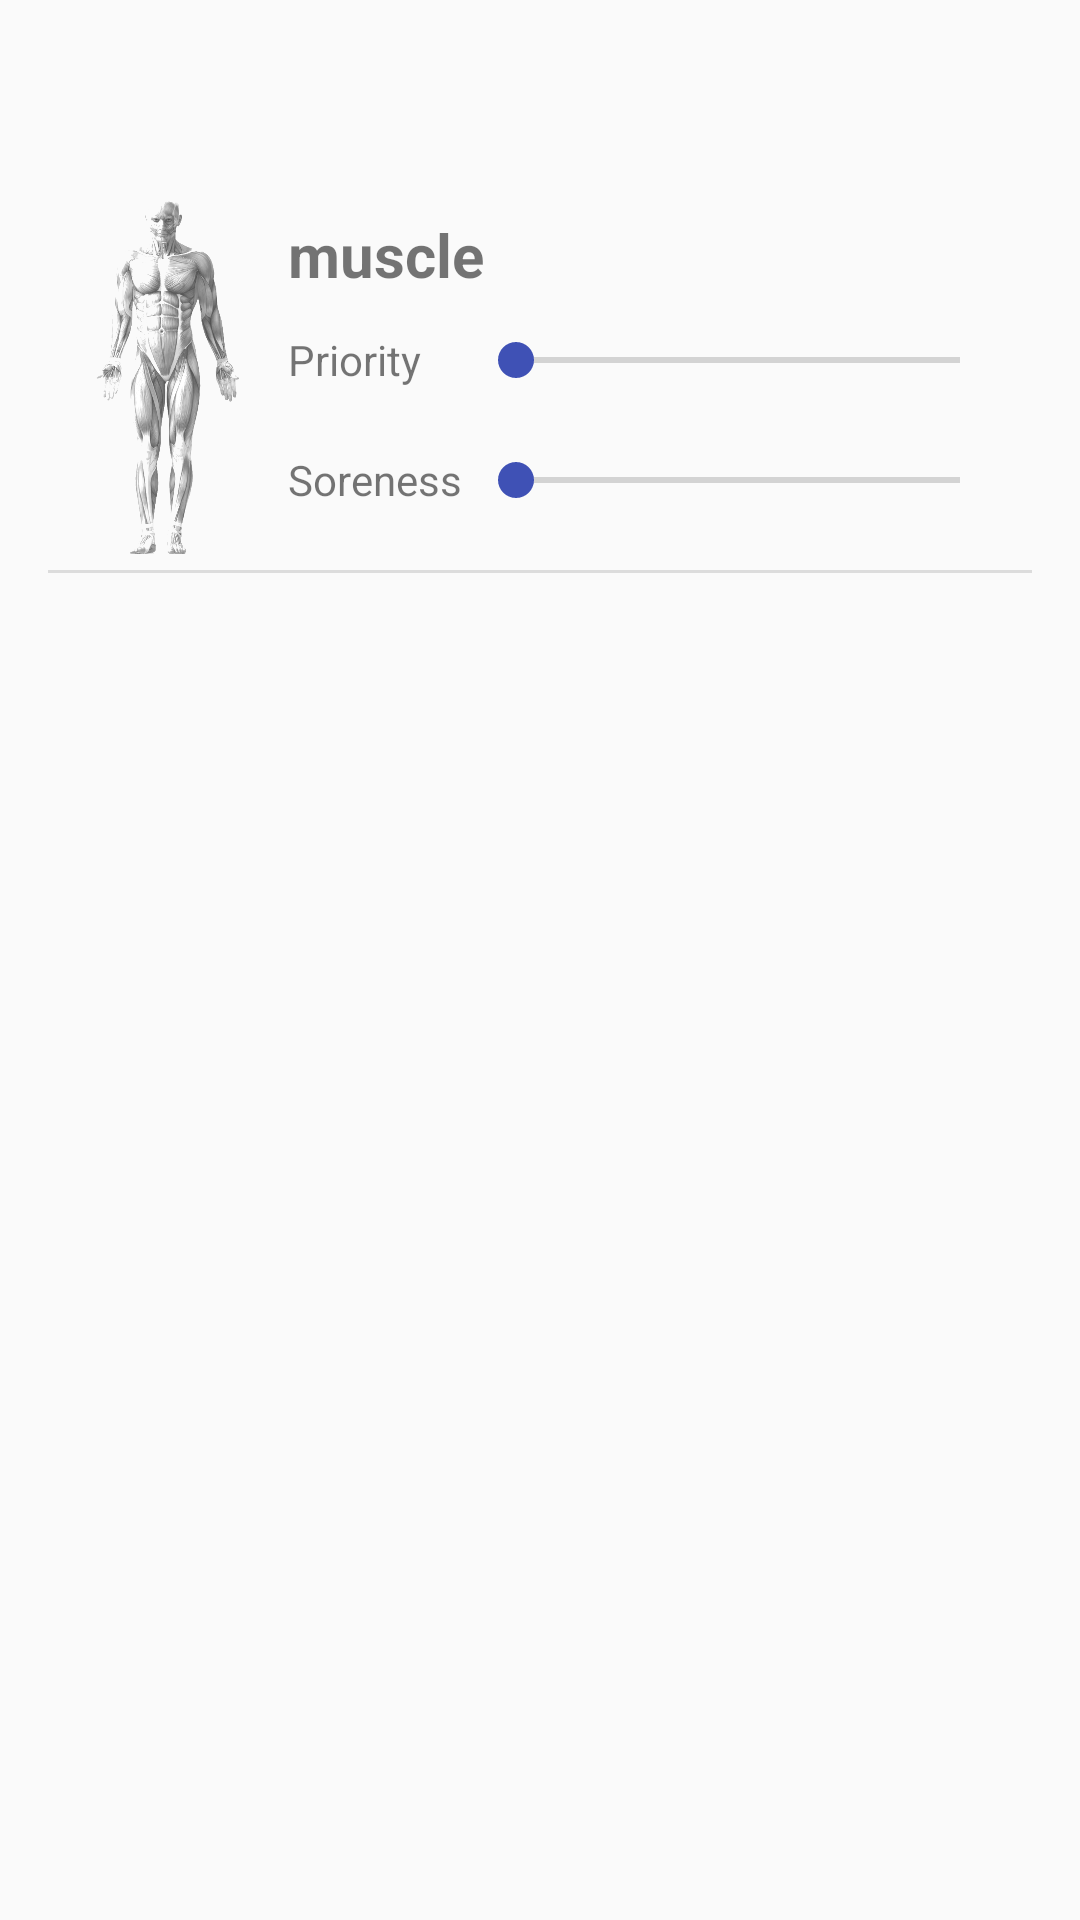

Android layout source for this screen:
<!-- AndroidManifest.xml: application theme AppTheme -->
<!-- res/layout/content_body.xml -->
<?xml version="1.0" encoding="utf-8"?>
<RelativeLayout xmlns:android="http://schemas.android.com/apk/res/android"
    android:layout_width="match_parent"
    android:layout_height="match_parent"
    android:paddingLeft="16dp"
    android:paddingRight="16dp"
    >

    <RelativeLayout
        android:layout_marginTop="60dp"
        android:id="@+id/detailed_view"
        android:orientation="vertical"
        android:layout_width="match_parent"
        android:layout_height="wrap_content"
        >

        <RelativeLayout
            android:id="@+id/body_image_stack"
            android:layout_width="80dp"
            android:layout_height="120dp"
            android:layout_marginTop="5dp"
            android:layout_marginBottom="5dp">
            <ImageView
                android:id="@+id/body_image"
                android:layout_width="match_parent"
                android:layout_height="match_parent"
                android:src="@drawable/f_body_200_480dp"
                />
            <ImageView
                android:id="@+id/muscle_group_image"
                android:layout_width="match_parent"
                android:layout_height="match_parent" />
        </RelativeLayout>

        <TextView
            android:id="@+id/muscle_group_name"
            android:layout_width="fill_parent"
            android:layout_height="30dp"
            android:layout_marginTop="10dp"
            android:text="muscle"
            android:layout_toRightOf="@id/body_image_stack"
            android:layout_toEndOf="@id/body_image_stack"
            android:textSize="20sp"
            android:textStyle="bold"
            android:gravity="center_vertical"
            />

        <TextView
            android:id="@+id/priority_header"
            android:layout_width="60dp"
            android:layout_height="40dp"
            android:text = "Priority"
            android:textSize="14sp"
            android:layout_toRightOf="@id/body_image_stack"
            android:layout_toEndOf="@id/body_image_stack"
            android:layout_below="@id/muscle_group_name"
            android:gravity="center_vertical"/>
        <SeekBar
            android:id="@+id/priority_seekbar"
            android:layout_width="180dp"
            android:layout_height="40dp"
            android:layout_toRightOf="@id/priority_header"
            android:layout_toEndOf="@id/priority_header"
            android:layout_below="@id/muscle_group_name"
            android:max="5"
            android:progress="0"
            />


        <TextView
            android:id="@+id/soreness_header"
            android:layout_width="60dp"
            android:layout_height="40dp"
            android:text = "Soreness"
            android:textSize="14sp"
            android:layout_toRightOf="@id/body_image_stack"
            android:layout_toEndOf="@id/body_image_stack"
            android:layout_below="@id/priority_header"
            android:gravity="center_vertical"/>
        <SeekBar
            android:id="@+id/soreness_seekbar"
            android:layout_width="180dp"
            android:layout_height="40dp"
            android:layout_toRightOf="@id/soreness_header"
            android:layout_toEndOf="@id/soreness_header"
            android:layout_below="@id/priority_seekbar"
            android:max="5"
            android:progress="0"
            />

        <TextView
            android:id="@+id/soreness_number"
            android:layout_marginStart="10dp"
            android:layout_marginLeft="10dp"
            android:layout_width="25dp"
            android:layout_height="40dp"
            android:text = "0"
            android:textSize = "14sp"
            android:layout_toRightOf="@id/soreness_seekbar"
            android:layout_toEndOf="@id/soreness_seekbar"
            android:layout_below="@id/muscle_group_name"
            android:gravity="center_vertical"
            />
        <TextView
            android:id="@+id/priority_number"
            android:layout_marginStart="10dp"
            android:layout_marginLeft="10dp"
            android:layout_width="25dp"
            android:layout_height="40dp"
            android:text = "0"
            android:textSize = "14sp"
            android:layout_toRightOf="@id/priority_seekbar"
            android:layout_toEndOf="@id/priority_seekbar"
            android:layout_below="@id/soreness_number"
            android:gravity="center_vertical"
            />


    </RelativeLayout>

    <View style="@style/Divider"
        android:id="@+id/body_view_divider"
        android:layout_below="@id/detailed_view"/>

    <ListView
        android:id="@+id/listview"
        android:layout_marginTop="60dp"
        android:layout_below="@id/body_view_divider"
        android:layout_width="wrap_content"
        android:layout_height="wrap_content" />

</RelativeLayout>
<!-- resources referenced by this layout -->
<resources>
  <!-- drawable f_body_200_480dp: png bitmap (drawable-hdpi, 128778 bytes) -->
  <style name="Divider">
          <item name="android:layout_width">match_parent</item>
          <item name="android:layout_height">1dp</item>
          <item name="android:background">?android:attr/listDivider</item>
      </style>
  <style name="AppTheme" parent="Theme.AppCompat.Light.DarkActionBar">
          
          <item name="colorPrimary">@color/colorPrimary</item>
          <item name="colorPrimaryDark">@color/colorPrimaryDark</item>
          <item name="colorAccent">@color/colorAccent</item>
      </style>
  <color name="colorPrimary">#3F51B5</color>
  <color name="colorPrimaryDark">#303F9F</color>
  <color name="colorAccent">#3F51B5</color>
</resources>
